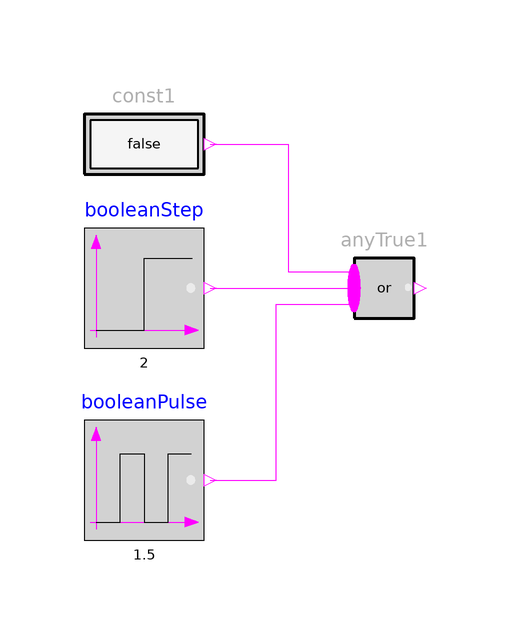

Above is the diagram view of the following Modelica model: its components placed by their Placement annotations and its connect equations drawn as lines.

model AnyTrue
      "Example for AnyTrue (output is true if at least one input is true)"
      extends Modelica.Icons.Example;

      Modelica.Blocks.Sources.BooleanStep booleanStep(startTime=2)
        annotation (Placement(transformation(extent={{-60,0},{-40,20}})));
      Modelica.Blocks.Sources.BooleanPulse booleanPulse(
        width=50,
        period=1.5,
        startTime=1.5)
        annotation (Placement(transformation(extent={{-60,-32},{-40,-12}})));
      Requirements.Sources.BooleanConstant const1(c=false)
        annotation (Placement(transformation(extent={{-60,24},{-40,44}})));
      Requirements.LogicalBlocks.AnyTrue anyTrue1(nu=3)
        annotation (Placement(transformation(extent={{-20,0},{0,20}})));
    equation
      connect(const1.y, anyTrue1.u[1]) annotation (Line(points={{-39,34},{-26,
              34},{-26,12.6667},{-15,12.6667}}, color={255,0,255}));
      connect(booleanStep.y, anyTrue1.u[2]) annotation (Line(points={{-39,10},{
              -15,10},{-15,10}}, color={255,0,255}));
      connect(booleanPulse.y, anyTrue1.u[3]) annotation (Line(points={{-39,-22},
              {-28,-22},{-28,7.33333},{-15,7.33333}}, color={255,0,255}));
      annotation (Diagram(coordinateSystem(preserveAspectRatio=false, extent={{-100,
                -100},{100,100}}), graphics),
                Documentation(info="<html>
<p>
Using logical block <a href=\"modelica://Requirements.LogicalBlocks.AnyTrue\">AnyTrue</a> as
</p>

<p><blockquote>
<img src=\"modelica://Requirements/Resources/Images/Examples/Elementary/LogicalBlocks/AnyTrue1.png\">
</blockquote></p>

<p>
results in
</p>

<table border=0 cellspacing=0 cellpadding=2>
<tr><td width=\"50\"></td>
    <td valign=\"bottom\"><img src=\"modelica://Requirements/Resources/Images/Examples/Elementary/LogicalBlocks/AnyTrue2.png\"></td>
    </tr>

<tr><td></td>
    <td align=\"center\">simulation result</td>
   </tr>
</table>
</html>
"),     experiment(StopTime=5));
    end AnyTrue;